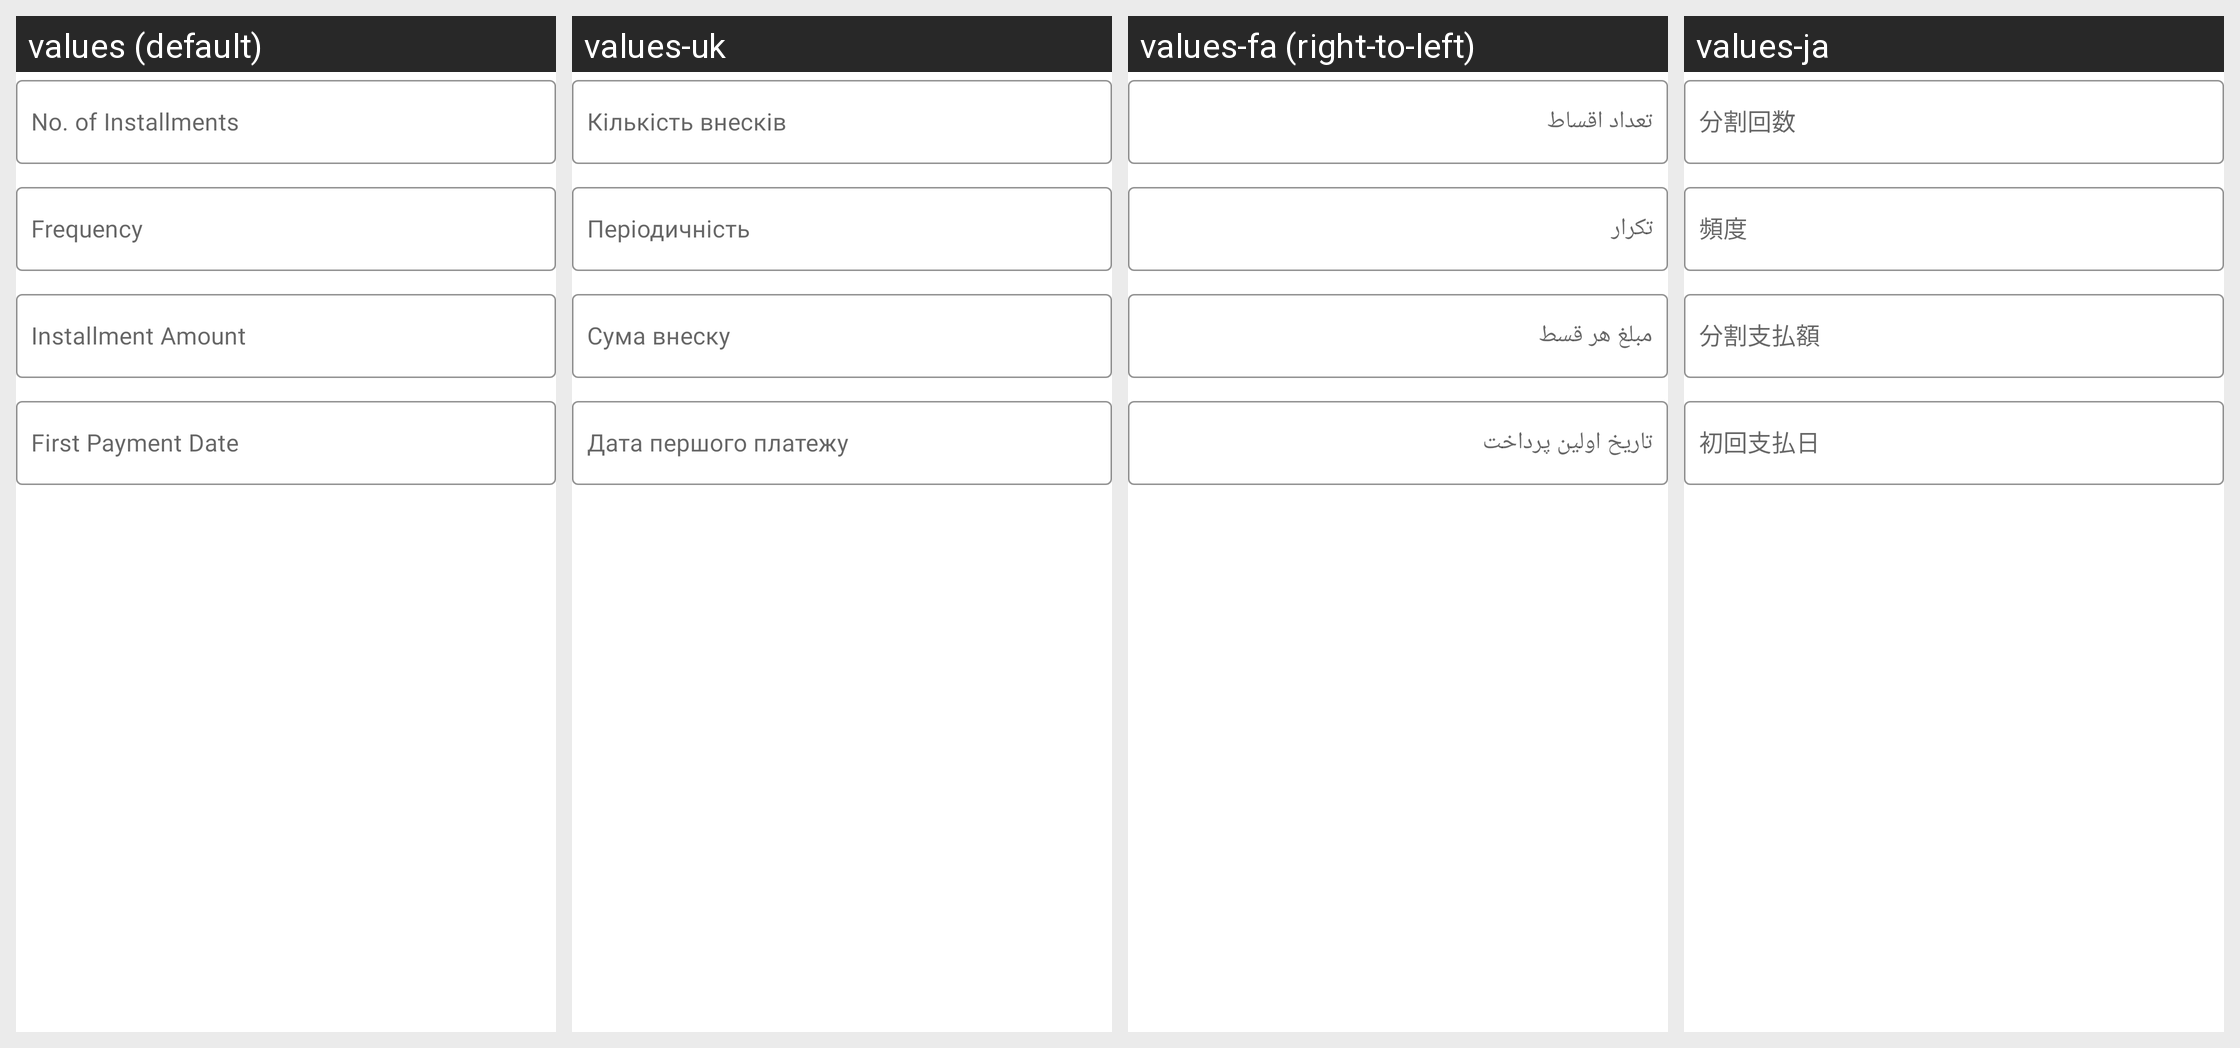

The Android screen above is rendered under several locales of the same app. Produce the string resources it draws, with the default and per-locale values.
Android screen res/layout/layout_debt_repayment_fields.xml rendered under 4 locales, left to right: values (default), values-uk, values-fa (right-to-left), values-ja. Device: Nexus 5 (rendered at 1080×1920; each locale shown at half size, 540×960, under a caption strip naming it); theme Theme.MoneyTracker.
Other locales in the repository, not shown: values-ar, values-bn, values-cs, values-de, values-el, values-es, values-fr, values-hi, values-in, values-it, values-kn, values-ko, values-ml, values-ms, values-pl, values-pt-rBR, values-ro, values-ru, values-ta-rIN, values-te, values-th, values-tr, values-vi, values-zh-rCN, values-zh-rTW.
Strings drawn on this screen, with the default value and each locale's value (text and hints the layout hard-codes, and strings that could not be matched under every locale, appear in the picture but are not listed):

no_of_installments
  values: No. of Installments
  values-uk: Кількість внесків
  values-fa: تعداد اقساط
  values-ja: 分割回数

frequency
  values: Frequency
  values-uk: Періодичність
  values-fa: تکرار
  values-ja: 頻度

installment_amount
  values: Installment Amount
  values-uk: Сума внеску
  values-fa: مبلغ هر قسط
  values-ja: 分割支払額

first_payment_date
  values: First Payment Date
  values-uk: Дата першого платежу
  values-fa: تاریخ اولین پرداخت
  values-ja: 初回支払日
